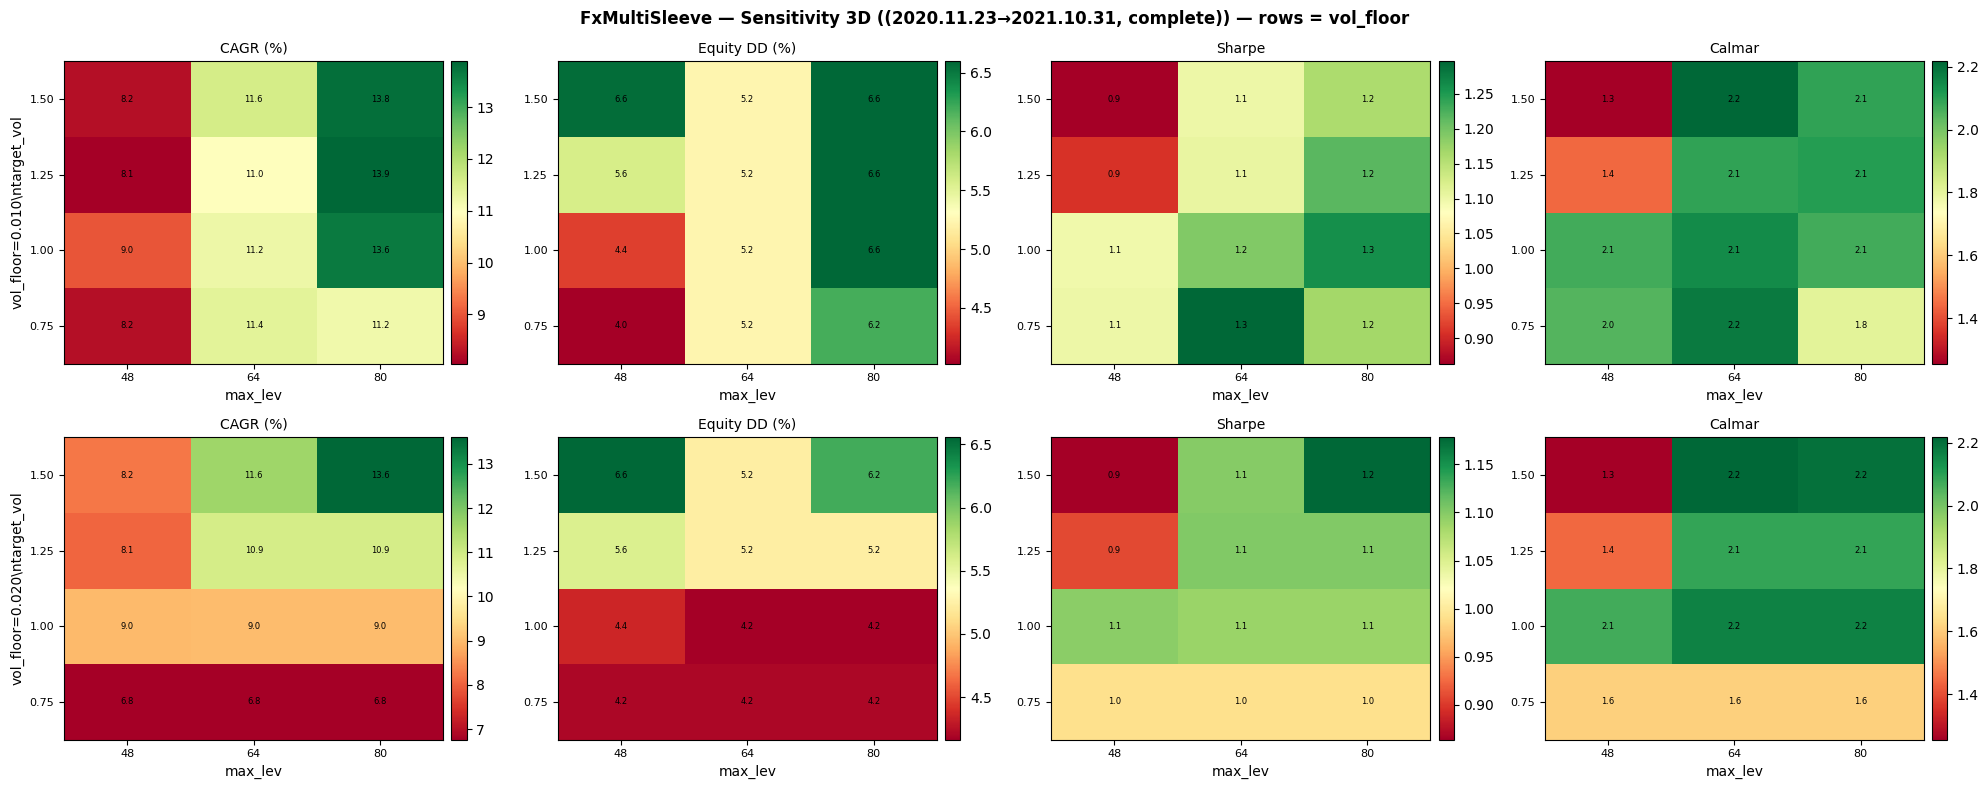

The file beside this chart, header and first rows:
target_vol, max_lev, vol_floor, cagr_pct, equity_dd_pct, sharpe, profit_factor, recovery_factor, trades, net_profit, years
0.75, 48.0, 0.01, 8.246, 4.027, 1.1, 1.539, 1.883, 75, 767.5, 0.933
0.75, 48.0, 0.02, 6.761, 4.201, 0.9911, 1.431, 1.433, 75, 629.6, 0.933
0.75, 64.0, 0.01, 11.39, 5.232, 1.296, 1.753, 1.99, 75, 1059, 0.933
0.75, 64.0, 0.02, 6.761, 4.201, 0.9911, 1.431, 1.433, 75, 629.6, 0.933
0.75, 80.0, 0.01, 11.18, 6.189, 1.168, 1.729, 1.647, 75, 1040, 0.933
0.75, 80.0, 0.02, 6.761, 4.201, 0.9911, 1.431, 1.433, 75, 629.6, 0.933
1.0, 48.0, 0.02, 8.993, 4.351, 1.096, 1.502, 1.822, 75, 836.9, 0.933
1.0, 48.0, 0.01, 8.993, 4.351, 1.096, 1.502, 1.822, 75, 836.9, 0.933
1.0, 64.0, 0.02, 9.007, 4.163, 1.089, 1.502, 1.907, 75, 838.1, 0.933
1.0, 64.0, 0.01, 11.22, 5.232, 1.191, 1.632, 1.961, 75, 1044, 0.933
1.0, 80.0, 0.02, 9.007, 4.163, 1.089, 1.502, 1.907, 75, 838.1, 0.933
1.0, 80.0, 0.01, 13.64, 6.595, 1.259, 1.77, 1.882, 75, 1268, 0.933
1.25, 48.0, 0.01, 8.051, 5.577, 0.9087, 1.388, 1.267, 75, 749.4, 0.933
1.25, 48.0, 0.02, 8.051, 5.577, 0.9087, 1.388, 1.267, 75, 749.4, 0.933
1.25, 64.0, 0.01, 10.95, 5.232, 1.104, 1.545, 1.914, 75, 1018, 0.933
1.25, 64.0, 0.02, 10.93, 5.232, 1.102, 1.544, 1.91, 75, 1016, 0.933
1.25, 80.0, 0.01, 13.88, 6.595, 1.216, 1.692, 1.915, 75, 1290, 0.933
1.25, 80.0, 0.02, 10.93, 5.232, 1.102, 1.544, 1.91, 75, 1016, 0.933
1.5, 48.0, 0.01, 8.234, 6.556, 0.864, 1.356, 1.095, 75, 766.4, 0.933
1.5, 48.0, 0.02, 8.234, 6.556, 0.864, 1.356, 1.095, 75, 766.4, 0.933
1.5, 64.0, 0.01, 11.6, 5.232, 1.099, 1.517, 2.001, 75, 1079, 0.933
1.5, 64.0, 0.02, 11.6, 5.232, 1.099, 1.517, 2.001, 75, 1079, 0.933
1.5, 80.0, 0.01, 13.79, 6.595, 1.161, 1.618, 1.902, 75, 1281, 0.933
1.5, 80.0, 0.02, 13.6, 6.189, 1.178, 1.611, 2.001, 75, 1264, 0.933
